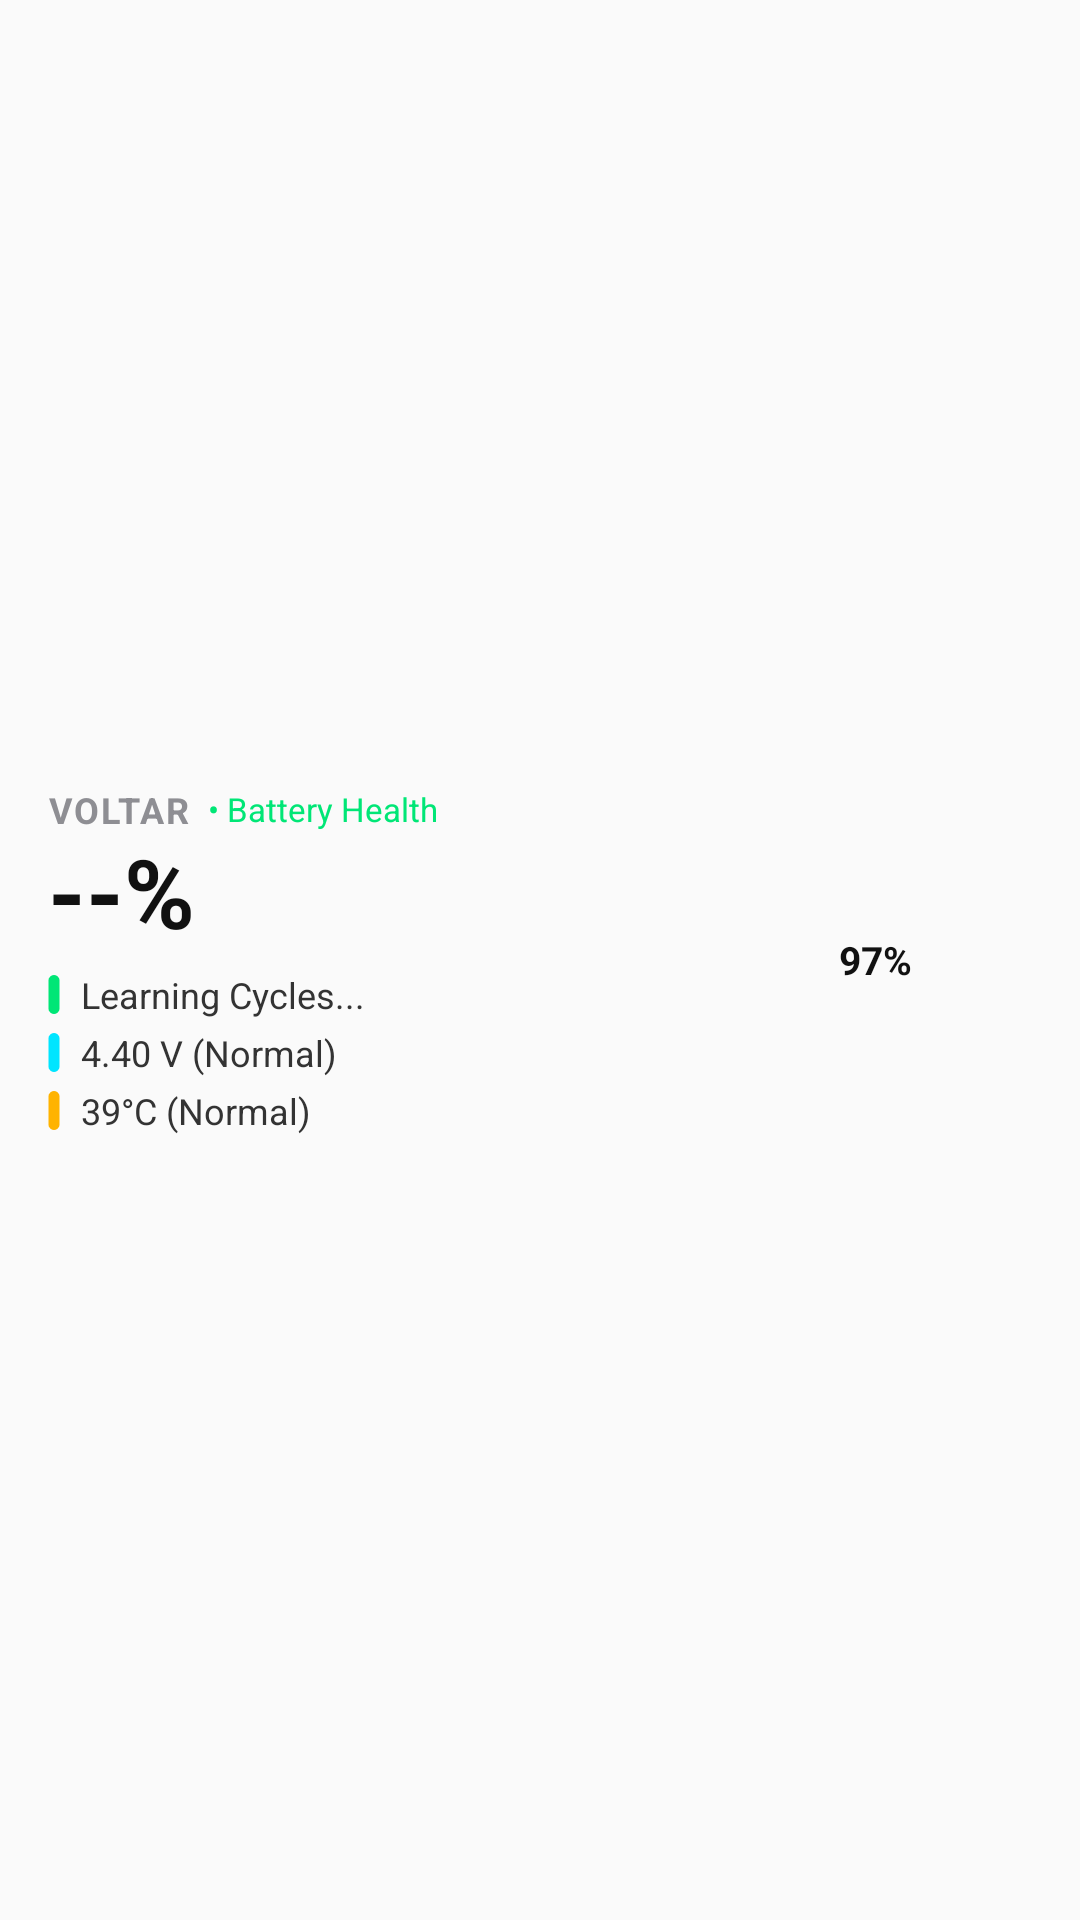

Android layout source for this screen:
<!-- AndroidManifest.xml: application theme Theme.Voltar -->
<!-- res/layout/widget_voltar_medium.xml -->
<?xml version="1.0" encoding="utf-8"?>
<FrameLayout xmlns:android="http://schemas.android.com/apk/res/android"
    android:id="@+id/widget_root"
    android:layout_width="match_parent"
    android:layout_height="match_parent">

    
    <ImageView
        android:id="@+id/widget_background"
        android:layout_width="match_parent"
        android:layout_height="match_parent"
        android:scaleType="fitXY"
        android:contentDescription="@null" />

    
    <LinearLayout
        android:layout_width="match_parent"
        android:layout_height="match_parent"
        android:orientation="horizontal"
        android:padding="16dp"
        android:gravity="center_vertical"
        android:baselineAligned="false">

        
        <LinearLayout
            android:layout_width="0dp"
            android:layout_height="wrap_content"
            android:layout_weight="1"
            android:orientation="vertical">

            
            <LinearLayout
                android:layout_width="wrap_content"
                android:layout_height="wrap_content"
                android:orientation="horizontal"
                android:gravity="center_vertical">

                <TextView
                    android:id="@+id/widget_title"
                    android:layout_width="wrap_content"
                    android:layout_height="wrap_content"
                    android:text="VOLTAR"
                    android:textSize="12sp"
                    android:textStyle="bold"
                    android:textColor="#8E8E93"
                    android:letterSpacing="0.05" />

                <TextView
                    android:id="@+id/widget_badge"
                    android:layout_width="wrap_content"
                    android:layout_height="wrap_content"
                    android:layout_marginStart="6dp"
                    android:text="• Battery Health"
                    android:textSize="11sp"
                    android:textColor="#00E676" />
            </LinearLayout>

            
            <TextView
                android:id="@+id/widget_health_value"
                android:layout_width="wrap_content"
                android:layout_height="wrap_content"
                android:layout_marginTop="2dp"
                android:layout_marginBottom="6dp"
                android:text="--%"
                android:textSize="32sp"
                android:textStyle="bold"
                android:textColor="#111111"
                android:includeFontPadding="false" />

            
            <LinearLayout
                android:layout_width="wrap_content"
                android:layout_height="wrap_content"
                android:orientation="horizontal"
                android:gravity="center_vertical"
                android:layout_marginBottom="3dp">

                <ImageView
                    android:layout_width="4dp"
                    android:layout_height="13dp"
                    android:layout_marginEnd="7dp"
                    android:src="@drawable/widget_pill_emerald"
                    android:contentDescription="@null" />

                <TextView
                    android:id="@+id/widget_capacity_text"
                    android:layout_width="wrap_content"
                    android:layout_height="wrap_content"
                    android:text="Learning Cycles..."
                    android:textSize="12sp"
                    android:textColor="#333333"
                    android:maxLines="1"
                    android:ellipsize="end" />
            </LinearLayout>

            
            <LinearLayout
                android:layout_width="wrap_content"
                android:layout_height="wrap_content"
                android:orientation="horizontal"
                android:gravity="center_vertical"
                android:layout_marginBottom="3dp">

                <ImageView
                    android:layout_width="4dp"
                    android:layout_height="13dp"
                    android:layout_marginEnd="7dp"
                    android:src="@drawable/widget_pill_cyan"
                    android:contentDescription="@null" />

                <TextView
                    android:id="@+id/widget_voltage_text"
                    android:layout_width="wrap_content"
                    android:layout_height="wrap_content"
                    android:text="4.40 V (Normal)"
                    android:textSize="12sp"
                    android:textColor="#333333"
                    android:maxLines="1"
                    android:ellipsize="end" />
            </LinearLayout>

            
            <LinearLayout
                android:layout_width="wrap_content"
                android:layout_height="wrap_content"
                android:orientation="horizontal"
                android:gravity="center_vertical">

                <ImageView
                    android:layout_width="4dp"
                    android:layout_height="13dp"
                    android:layout_marginEnd="7dp"
                    android:src="@drawable/widget_pill_amber"
                    android:contentDescription="@null" />

                <TextView
                    android:id="@+id/widget_temp_text"
                    android:layout_width="wrap_content"
                    android:layout_height="wrap_content"
                    android:text="39°C (Normal)"
                    android:textSize="12sp"
                    android:textColor="#333333"
                    android:maxLines="1"
                    android:ellipsize="end" />
            </LinearLayout>

        </LinearLayout>

        
        <FrameLayout
            android:layout_width="104dp"
            android:layout_height="104dp"
            android:layout_gravity="center_vertical"
            android:layout_marginStart="8dp">

            <ImageView
                android:id="@+id/widget_gauge_image"
                android:layout_width="match_parent"
                android:layout_height="match_parent"
                android:scaleType="fitCenter"
                android:contentDescription="Battery Gauge" />

            <TextView
                android:id="@+id/widget_gauge_center_text"
                android:layout_width="wrap_content"
                android:layout_height="wrap_content"
                android:layout_gravity="center"
                android:text="97%"
                android:textSize="13sp"
                android:textStyle="bold"
                android:textColor="#111111" />
        </FrameLayout>

    </LinearLayout>

</FrameLayout>
<!-- resources referenced by this layout -->
<resources>
  <!-- drawable widget_pill_amber (drawable) -->
  <?xml version="1.0" encoding="utf-8"?>
  <shape xmlns:android="http://schemas.android.com/apk/res/android"
      android:shape="rectangle">
      <solid android:color="#FFB300" />
      <corners android:radius="4dp" />
      <size android:width="4dp" android:height="14dp" />
  </shape>
  <!-- drawable widget_pill_cyan (drawable) -->
  <?xml version="1.0" encoding="utf-8"?>
  <shape xmlns:android="http://schemas.android.com/apk/res/android"
      android:shape="rectangle">
      <solid android:color="#00E5FF" />
      <corners android:radius="4dp" />
      <size android:width="4dp" android:height="14dp" />
  </shape>
  <!-- drawable widget_pill_emerald (drawable) -->
  <?xml version="1.0" encoding="utf-8"?>
  <shape xmlns:android="http://schemas.android.com/apk/res/android"
      android:shape="rectangle">
      <solid android:color="#00E676" />
      <corners android:radius="4dp" />
      <size android:width="4dp" android:height="14dp" />
  </shape>
  <style name="Theme.Voltar" parent="android:Theme.Material.Light.NoActionBar" />
</resources>
